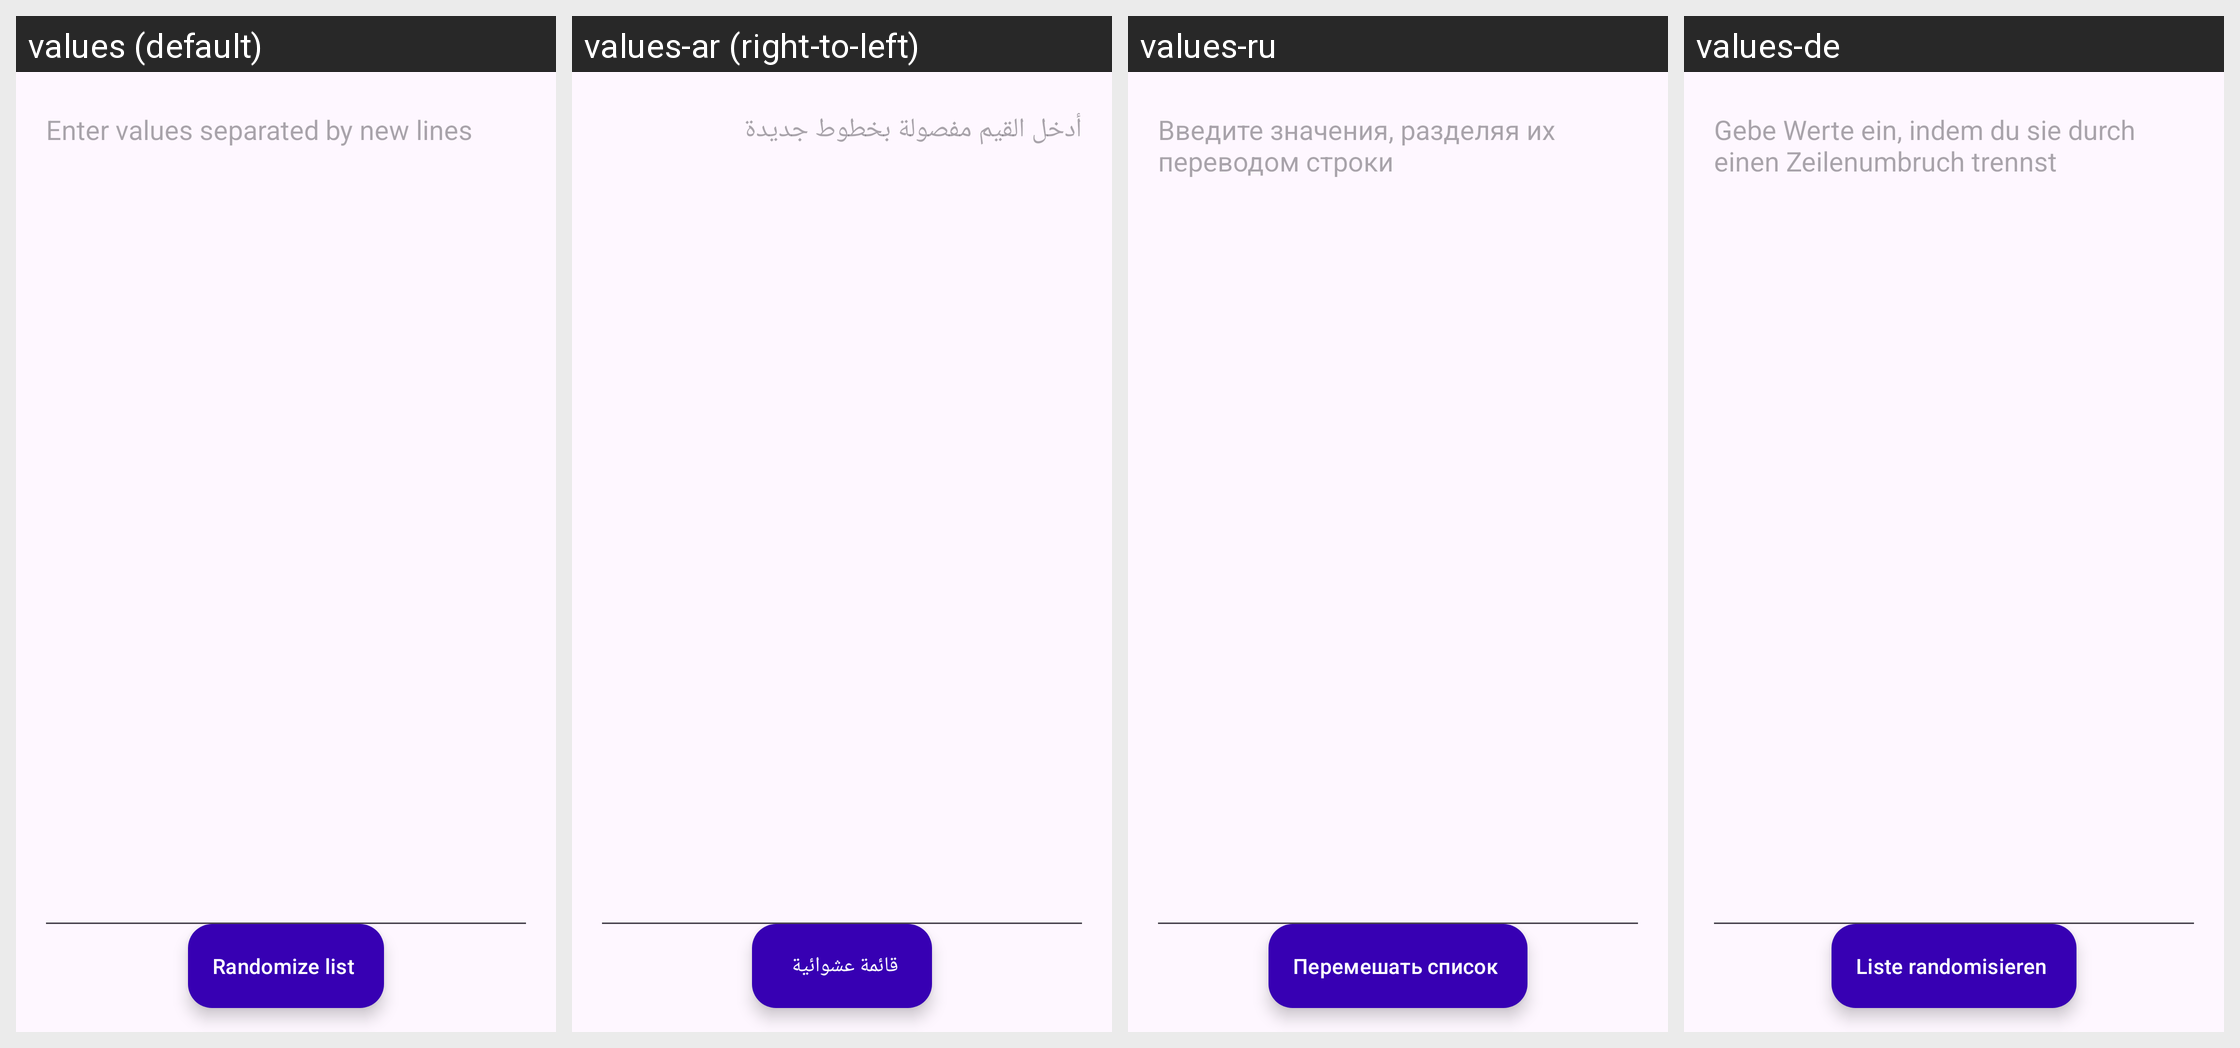

The Android screen above is rendered under several locales of the same app. Produce the string resources it draws, with the default and per-locale values.
Android screen res/layout/fragment_random_list.xml rendered under 4 locales, left to right: values (default), values-ar (right-to-left), values-ru, values-de. Device: Nexus 5 (rendered at 1080×1920; each locale shown at half size, 540×960, under a caption strip naming it); theme Theme.TabletopTools.
Other locales in the repository, not shown: values-ca, values-cs, values-da, values-el, values-es, values-eu, values-fi, values-fr, values-hu, values-it, values-iw, values-ja, values-nb, values-nl, values-pl, values-pt, values-pt-rBR, values-ro, values-sv, values-tr, values-uk, values-zh-rCN.
Strings drawn on this screen, with the default value and each locale's value (text and hints the layout hard-codes, and strings that could not be matched under every locale, appear in the picture but are not listed):

random_list_hint
  values: Enter values separated by new lines
  values-ar: أدخل القيم مفصولة بخطوط جديدة
  values-ru: Введите значения, разделяя их переводом строки
  values-de: Gebe Werte ein, indem du sie durch einen Zeilenumbruch trennst

menu_random_list
  values: Randomize list
  values-ar: قائمة عشوائية
  values-ru: Перемешать список
  values-de: Liste randomisieren
